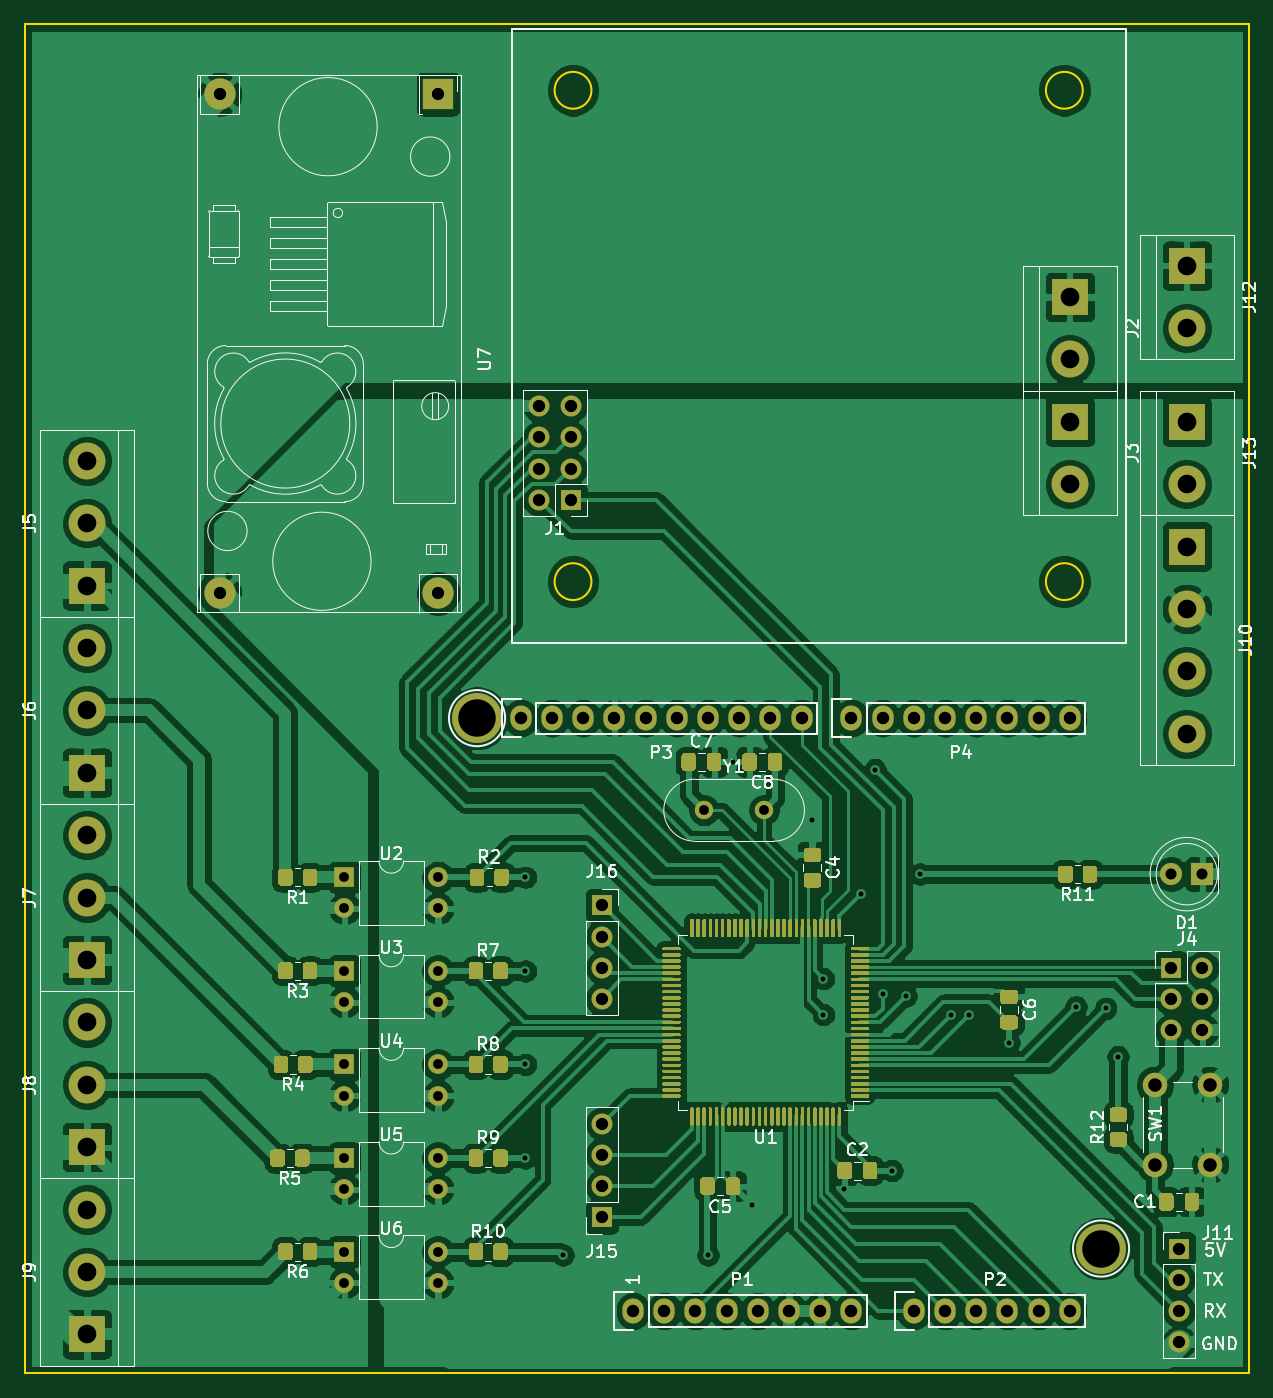
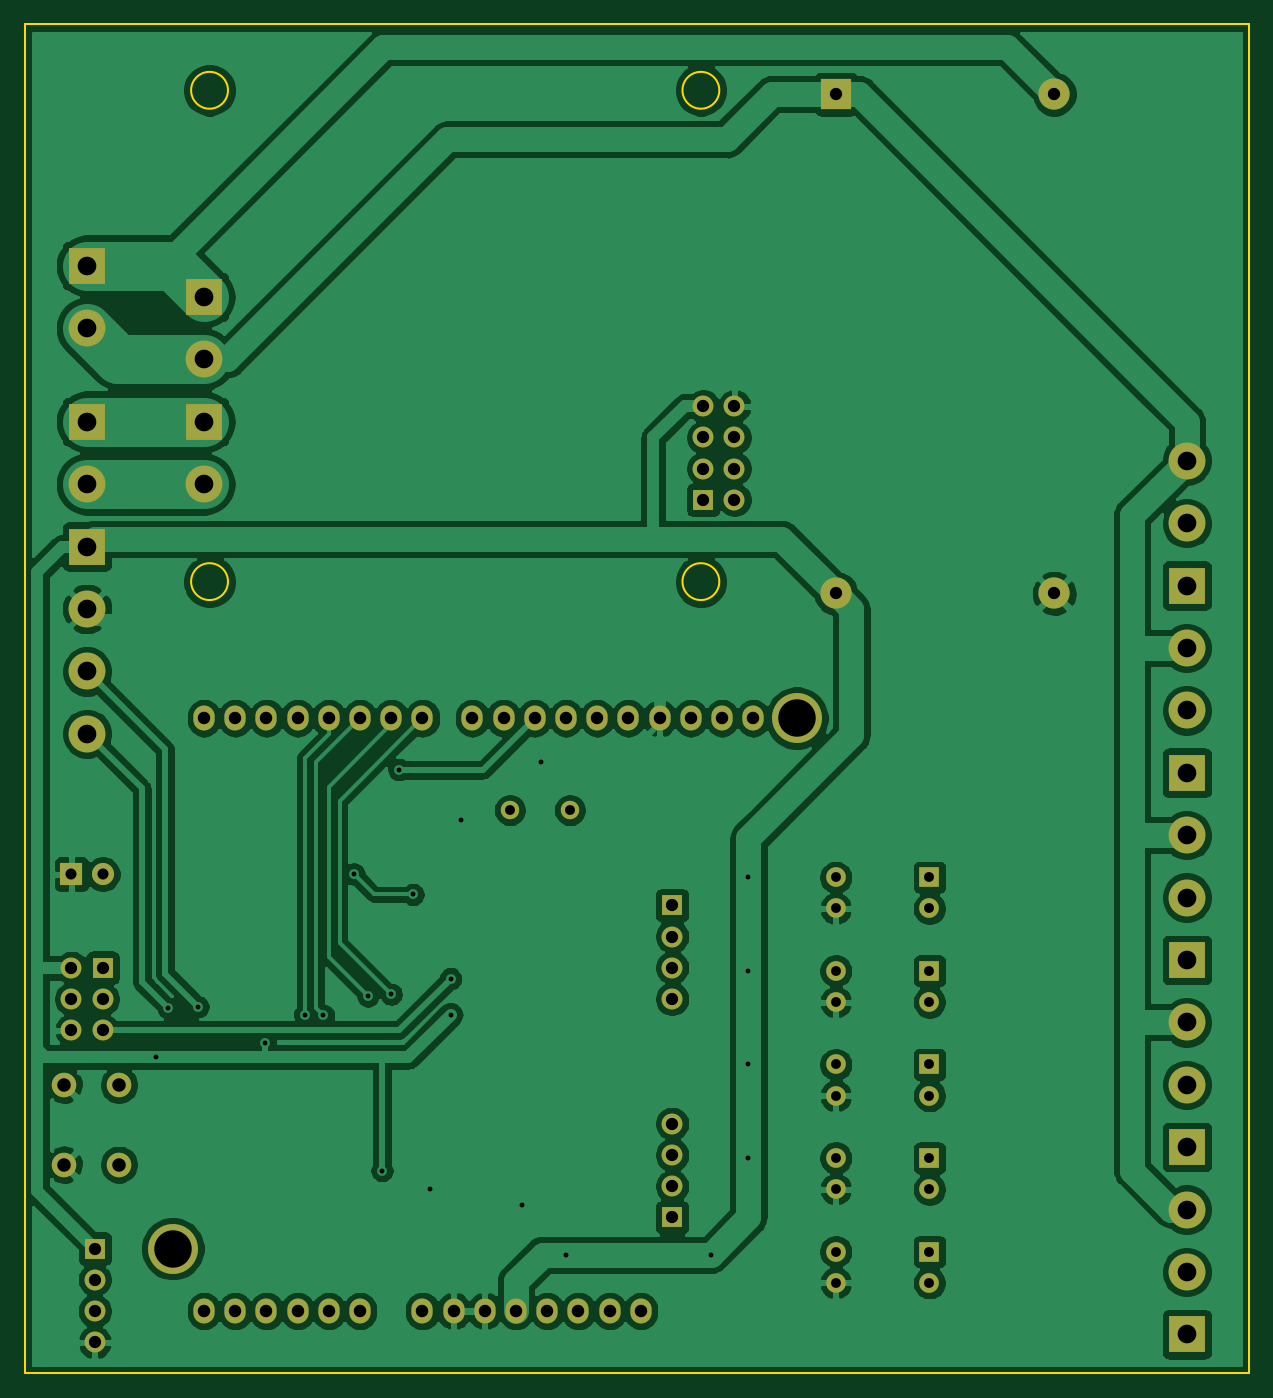
Circuit board: 8 layer files. Board 99.7 x 109.9 mm.
- bottom_copper: mpe_v0.3-B_Cu.gbr (212560 bytes)
- bottom_mask: mpe_v0.3-B_Mask.gbr (4563 bytes)
- bottom_silk: mpe_v0.3-B_SilkS.gbr (462 bytes)
- outline: mpe_v0.3-Edge_Cuts.gbr (995 bytes)
- top_copper: mpe_v0.3-F_Cu.gbr (380544 bytes)
- top_mask: mpe_v0.3-F_Mask.gbr (51793 bytes)
- top_silk: mpe_v0.3-F_SilkS.gbr (51641 bytes)
- drill: mpe_v0.3.drl (2229 bytes)

=== bottom_copper: mpe_v0.3-B_Cu.gbr (212560 bytes, source omitted) ===
=== bottom_mask: mpe_v0.3-B_Mask.gbr ===
%TF.GenerationSoftware,KiCad,Pcbnew,(5.1.12)-1*%
%TF.CreationDate,2022-07-12T11:00:18-05:00*%
%TF.ProjectId,mpe_v0.3,6d70655f-7630-42e3-932e-6b696361645f,rev?*%
%TF.SameCoordinates,Original*%
%TF.FileFunction,Soldermask,Bot*%
%TF.FilePolarity,Negative*%
%FSLAX46Y46*%
G04 Gerber Fmt 4.6, Leading zero omitted, Abs format (unit mm)*
G04 Created by KiCad (PCBNEW (5.1.12)-1) date 2022-07-12 11:00:18*
%MOMM*%
%LPD*%
G01*
G04 APERTURE LIST*
%ADD10R,1.700000X1.700000*%
%ADD11O,1.700000X1.700000*%
%ADD12C,1.500000*%
%ADD13C,2.000000*%
%ADD14C,1.800000*%
%ADD15R,1.800000X1.800000*%
%ADD16R,2.540000X2.540000*%
%ADD17C,2.540000*%
%ADD18C,3.000000*%
%ADD19R,3.000000X3.000000*%
%ADD20O,1.600000X1.600000*%
%ADD21R,1.600000X1.600000*%
%ADD22O,1.727200X2.032000*%
%ADD23C,4.064000*%
G04 APERTURE END LIST*
D10*
%TO.C,J16*%
X136398000Y-90805000D03*
D11*
X136398000Y-93345000D03*
X136398000Y-95885000D03*
X136398000Y-98425000D03*
%TD*%
%TO.C,J15*%
X136398000Y-108585000D03*
X136398000Y-111125000D03*
X136398000Y-113665000D03*
D10*
X136398000Y-116205000D03*
%TD*%
D12*
%TO.C,Y1*%
X149606000Y-83058000D03*
X144726000Y-83058000D03*
%TD*%
D11*
%TO.C,J11*%
X183388000Y-126365000D03*
X183388000Y-123825000D03*
X183388000Y-121285000D03*
D10*
X183388000Y-118745000D03*
%TD*%
D13*
%TO.C,SW1*%
X185928000Y-111910000D03*
X181428000Y-111910000D03*
X185928000Y-105410000D03*
X181428000Y-105410000D03*
%TD*%
D14*
%TO.C,D1*%
X182753000Y-88265000D03*
D15*
X185293000Y-88265000D03*
%TD*%
D16*
%TO.C,U7*%
X123063000Y-24765000D03*
D17*
X105283000Y-24765000D03*
X123063000Y-65405000D03*
X105283000Y-65405000D03*
%TD*%
D18*
%TO.C,J13*%
X184023000Y-56515000D03*
D19*
X184023000Y-51435000D03*
%TD*%
D18*
%TO.C,J12*%
X184023000Y-43815000D03*
D19*
X184023000Y-38735000D03*
%TD*%
D20*
%TO.C,U6*%
X123063000Y-118999000D03*
X115443000Y-121539000D03*
X123063000Y-121539000D03*
D21*
X115443000Y-118999000D03*
%TD*%
D20*
%TO.C,U5*%
X123063000Y-111379000D03*
X115443000Y-113919000D03*
X123063000Y-113919000D03*
D21*
X115443000Y-111379000D03*
%TD*%
D20*
%TO.C,U4*%
X123063000Y-103759000D03*
X115443000Y-106299000D03*
X123063000Y-106299000D03*
D21*
X115443000Y-103759000D03*
%TD*%
D20*
%TO.C,U3*%
X123063000Y-96139000D03*
X115443000Y-98679000D03*
X123063000Y-98679000D03*
D21*
X115443000Y-96139000D03*
%TD*%
D20*
%TO.C,U2*%
X123063000Y-88519000D03*
X115443000Y-91059000D03*
X123063000Y-91059000D03*
D21*
X115443000Y-88519000D03*
%TD*%
D18*
%TO.C,J10*%
X184023000Y-66675000D03*
X184023000Y-71755000D03*
D19*
X184023000Y-61595000D03*
D18*
X184023000Y-76835000D03*
%TD*%
%TO.C,J9*%
X94488000Y-115570000D03*
X94488000Y-120650000D03*
D19*
X94488000Y-125730000D03*
%TD*%
D18*
%TO.C,J8*%
X94488000Y-100330000D03*
X94488000Y-105410000D03*
D19*
X94488000Y-110490000D03*
%TD*%
D18*
%TO.C,J7*%
X94488000Y-85090000D03*
X94488000Y-90170000D03*
D19*
X94488000Y-95250000D03*
%TD*%
D18*
%TO.C,J6*%
X94488000Y-69850000D03*
X94488000Y-74930000D03*
D19*
X94488000Y-80010000D03*
%TD*%
D18*
%TO.C,J5*%
X94488000Y-54610000D03*
X94488000Y-59690000D03*
D19*
X94488000Y-64770000D03*
%TD*%
D11*
%TO.C,J4*%
X185293000Y-100965000D03*
X182753000Y-100965000D03*
X185293000Y-98425000D03*
X182753000Y-98425000D03*
X185293000Y-95885000D03*
D10*
X182753000Y-95885000D03*
%TD*%
D18*
%TO.C,J3*%
X174498000Y-56515000D03*
D19*
X174498000Y-51435000D03*
%TD*%
D18*
%TO.C,J2*%
X174498000Y-46355000D03*
D19*
X174498000Y-41275000D03*
%TD*%
D11*
%TO.C,J1*%
X131318000Y-50165000D03*
X133858000Y-50165000D03*
X131318000Y-52705000D03*
X133858000Y-52705000D03*
X131318000Y-55245000D03*
X133858000Y-55245000D03*
X131318000Y-57785000D03*
D10*
X133858000Y-57785000D03*
%TD*%
D22*
%TO.C,P1*%
X138938000Y-123825000D03*
X141478000Y-123825000D03*
X144018000Y-123825000D03*
X146558000Y-123825000D03*
X149098000Y-123825000D03*
X151638000Y-123825000D03*
X154178000Y-123825000D03*
X156718000Y-123825000D03*
%TD*%
%TO.C,P2*%
X161798000Y-123825000D03*
X164338000Y-123825000D03*
X166878000Y-123825000D03*
X169418000Y-123825000D03*
X171958000Y-123825000D03*
X174498000Y-123825000D03*
%TD*%
%TO.C,P3*%
X129794000Y-75565000D03*
X132334000Y-75565000D03*
X134874000Y-75565000D03*
X137414000Y-75565000D03*
X139954000Y-75565000D03*
X142494000Y-75565000D03*
X145034000Y-75565000D03*
X147574000Y-75565000D03*
X150114000Y-75565000D03*
X152654000Y-75565000D03*
%TD*%
%TO.C,P4*%
X156718000Y-75565000D03*
X159258000Y-75565000D03*
X161798000Y-75565000D03*
X164338000Y-75565000D03*
X166878000Y-75565000D03*
X169418000Y-75565000D03*
X171958000Y-75565000D03*
X174498000Y-75565000D03*
%TD*%
D23*
%TO.C,P6*%
X177038000Y-118745000D03*
%TD*%
%TO.C,P7*%
X126238000Y-75565000D03*
%TD*%
M02*

=== bottom_silk: mpe_v0.3-B_SilkS.gbr ===
%TF.GenerationSoftware,KiCad,Pcbnew,(5.1.12)-1*%
%TF.CreationDate,2022-07-12T11:00:18-05:00*%
%TF.ProjectId,mpe_v0.3,6d70655f-7630-42e3-932e-6b696361645f,rev?*%
%TF.SameCoordinates,Original*%
%TF.FileFunction,Legend,Bot*%
%TF.FilePolarity,Positive*%
%FSLAX46Y46*%
G04 Gerber Fmt 4.6, Leading zero omitted, Abs format (unit mm)*
G04 Created by KiCad (PCBNEW (5.1.12)-1) date 2022-07-12 11:00:18*
%MOMM*%
%LPD*%
G01*
G04 APERTURE LIST*
G04 APERTURE END LIST*
M02*

=== outline: mpe_v0.3-Edge_Cuts.gbr ===
%TF.GenerationSoftware,KiCad,Pcbnew,(5.1.12)-1*%
%TF.CreationDate,2022-07-12T11:00:18-05:00*%
%TF.ProjectId,mpe_v0.3,6d70655f-7630-42e3-932e-6b696361645f,rev?*%
%TF.SameCoordinates,Original*%
%TF.FileFunction,Profile,NP*%
%FSLAX46Y46*%
G04 Gerber Fmt 4.6, Leading zero omitted, Abs format (unit mm)*
G04 Created by KiCad (PCBNEW (5.1.12)-1) date 2022-07-12 11:00:18*
%MOMM*%
%LPD*%
G01*
G04 APERTURE LIST*
%TA.AperFunction,Profile*%
%ADD10C,0.150000*%
%TD*%
G04 APERTURE END LIST*
D10*
X89408000Y-19050000D02*
X89408000Y-128905000D01*
X189103000Y-19050000D02*
X89408000Y-19050000D01*
X189103000Y-128905000D02*
X189103000Y-19050000D01*
X89408000Y-128905000D02*
X189103000Y-128905000D01*
X175551000Y-24450000D02*
G75*
G03*
X175551000Y-24450000I-1500000J0D01*
G01*
X175551000Y-64450000D02*
G75*
G03*
X175551000Y-64450000I-1500000J0D01*
G01*
X135551000Y-64450000D02*
G75*
G03*
X135551000Y-64450000I-1500000J0D01*
G01*
X135551000Y-24450000D02*
G75*
G03*
X135551000Y-24450000I-1500000J0D01*
G01*
M02*

=== top_copper: mpe_v0.3-F_Cu.gbr (380544 bytes, source omitted) ===
=== top_mask: mpe_v0.3-F_Mask.gbr (51793 bytes, source omitted) ===
=== top_silk: mpe_v0.3-F_SilkS.gbr (51641 bytes, source omitted) ===
=== drill: mpe_v0.3.drl ===
M48
; DRILL file {KiCad (5.1.12)-1} date 07/12/22 11:02:18
; FORMAT={-:-/ absolute / inch / decimal}
; #@! TF.CreationDate,2022-07-12T11:02:18-05:00
; #@! TF.GenerationSoftware,Kicad,Pcbnew,(5.1.12)-1
FMAT,2
INCH
T1C0.0157
T2C0.0315
T3C0.0354
T4C0.0394
T5C0.0400
T6C0.0433
T7C0.0598
T8C0.1200
%
G90
G05
T1
X5.125Y-3.485
X5.125Y-3.785
X5.125Y-4.085
X5.125Y-4.385
X5.245Y-4.695
X5.71Y-4.695
X5.79Y-3.115
X5.85Y-4.535
X6.045Y-3.3
X6.08Y-3.81
X6.08Y-3.925
X6.145Y-4.485
X6.2Y-3.54
X6.245Y-3.14
X6.27Y-3.86
X6.3Y-4.425
X6.345Y-3.865
X6.39Y-3.475
X6.4875Y-3.9275
X6.5475Y-3.9275
X6.675Y-4.015
X6.89Y-3.9
X6.985Y-3.905
X7.025Y-4.06
T2
X4.545Y-3.485
X4.545Y-3.585
X4.545Y-3.785
X4.545Y-3.885
X4.545Y-4.085
X4.545Y-4.185
X4.545Y-4.385
X4.545Y-4.485
X4.545Y-4.685
X4.545Y-4.785
X4.845Y-3.485
X4.845Y-3.585
X4.845Y-3.785
X4.845Y-3.885
X4.845Y-4.085
X4.845Y-4.185
X4.845Y-4.385
X4.845Y-4.485
X4.845Y-4.685
X4.845Y-4.785
X5.6979Y-3.27
X5.89Y-3.27
T3
X7.195Y-3.475
X7.295Y-3.475
T4
X4.145Y-0.975
X4.145Y-2.575
X4.845Y-0.975
X4.845Y-2.575
X5.17Y-1.975
X5.17Y-2.075
X5.17Y-2.175
X5.17Y-2.275
X5.27Y-1.975
X5.27Y-2.075
X5.27Y-2.175
X5.27Y-2.275
X5.37Y-3.575
X5.37Y-3.675
X5.37Y-3.775
X5.37Y-3.875
X5.37Y-4.275
X5.37Y-4.375
X5.37Y-4.475
X5.37Y-4.575
X7.195Y-3.775
X7.195Y-3.875
X7.195Y-3.975
X7.22Y-4.675
X7.22Y-4.775
X7.22Y-4.875
X7.22Y-4.975
X7.295Y-3.775
X7.295Y-3.875
X7.295Y-3.975
T5
X5.11Y-2.975
X5.21Y-2.975
X5.31Y-2.975
X5.41Y-2.975
X5.47Y-4.875
X5.51Y-2.975
X5.57Y-4.875
X5.61Y-2.975
X5.67Y-4.875
X5.71Y-2.975
X5.77Y-4.875
X5.81Y-2.975
X5.87Y-4.875
X5.91Y-2.975
X5.97Y-4.875
X6.01Y-2.975
X6.07Y-4.875
X6.17Y-2.975
X6.17Y-4.875
X6.27Y-2.975
X6.37Y-2.975
X6.37Y-4.875
X6.47Y-2.975
X6.47Y-4.875
X6.57Y-2.975
X6.57Y-4.875
X6.67Y-2.975
X6.67Y-4.875
X6.77Y-2.975
X6.77Y-4.875
X6.87Y-2.975
X6.87Y-4.875
T6
X7.1428Y-4.15
X7.1428Y-4.4059
X7.32Y-4.15
X7.32Y-4.4059
T7
X3.72Y-2.15
X3.72Y-2.35
X3.72Y-2.55
X3.72Y-2.75
X3.72Y-2.95
X3.72Y-3.15
X3.72Y-3.35
X3.72Y-3.55
X3.72Y-3.75
X3.72Y-3.95
X3.72Y-4.15
X3.72Y-4.35
X3.72Y-4.55
X3.72Y-4.75
X3.72Y-4.95
X6.87Y-1.625
X6.87Y-1.825
X6.87Y-2.025
X6.87Y-2.225
X7.245Y-1.525
X7.245Y-1.725
X7.245Y-2.025
X7.245Y-2.225
X7.245Y-2.425
X7.245Y-2.625
X7.245Y-2.825
X7.245Y-3.025
T8
X4.97Y-2.975
X6.97Y-4.675
T0
M30

